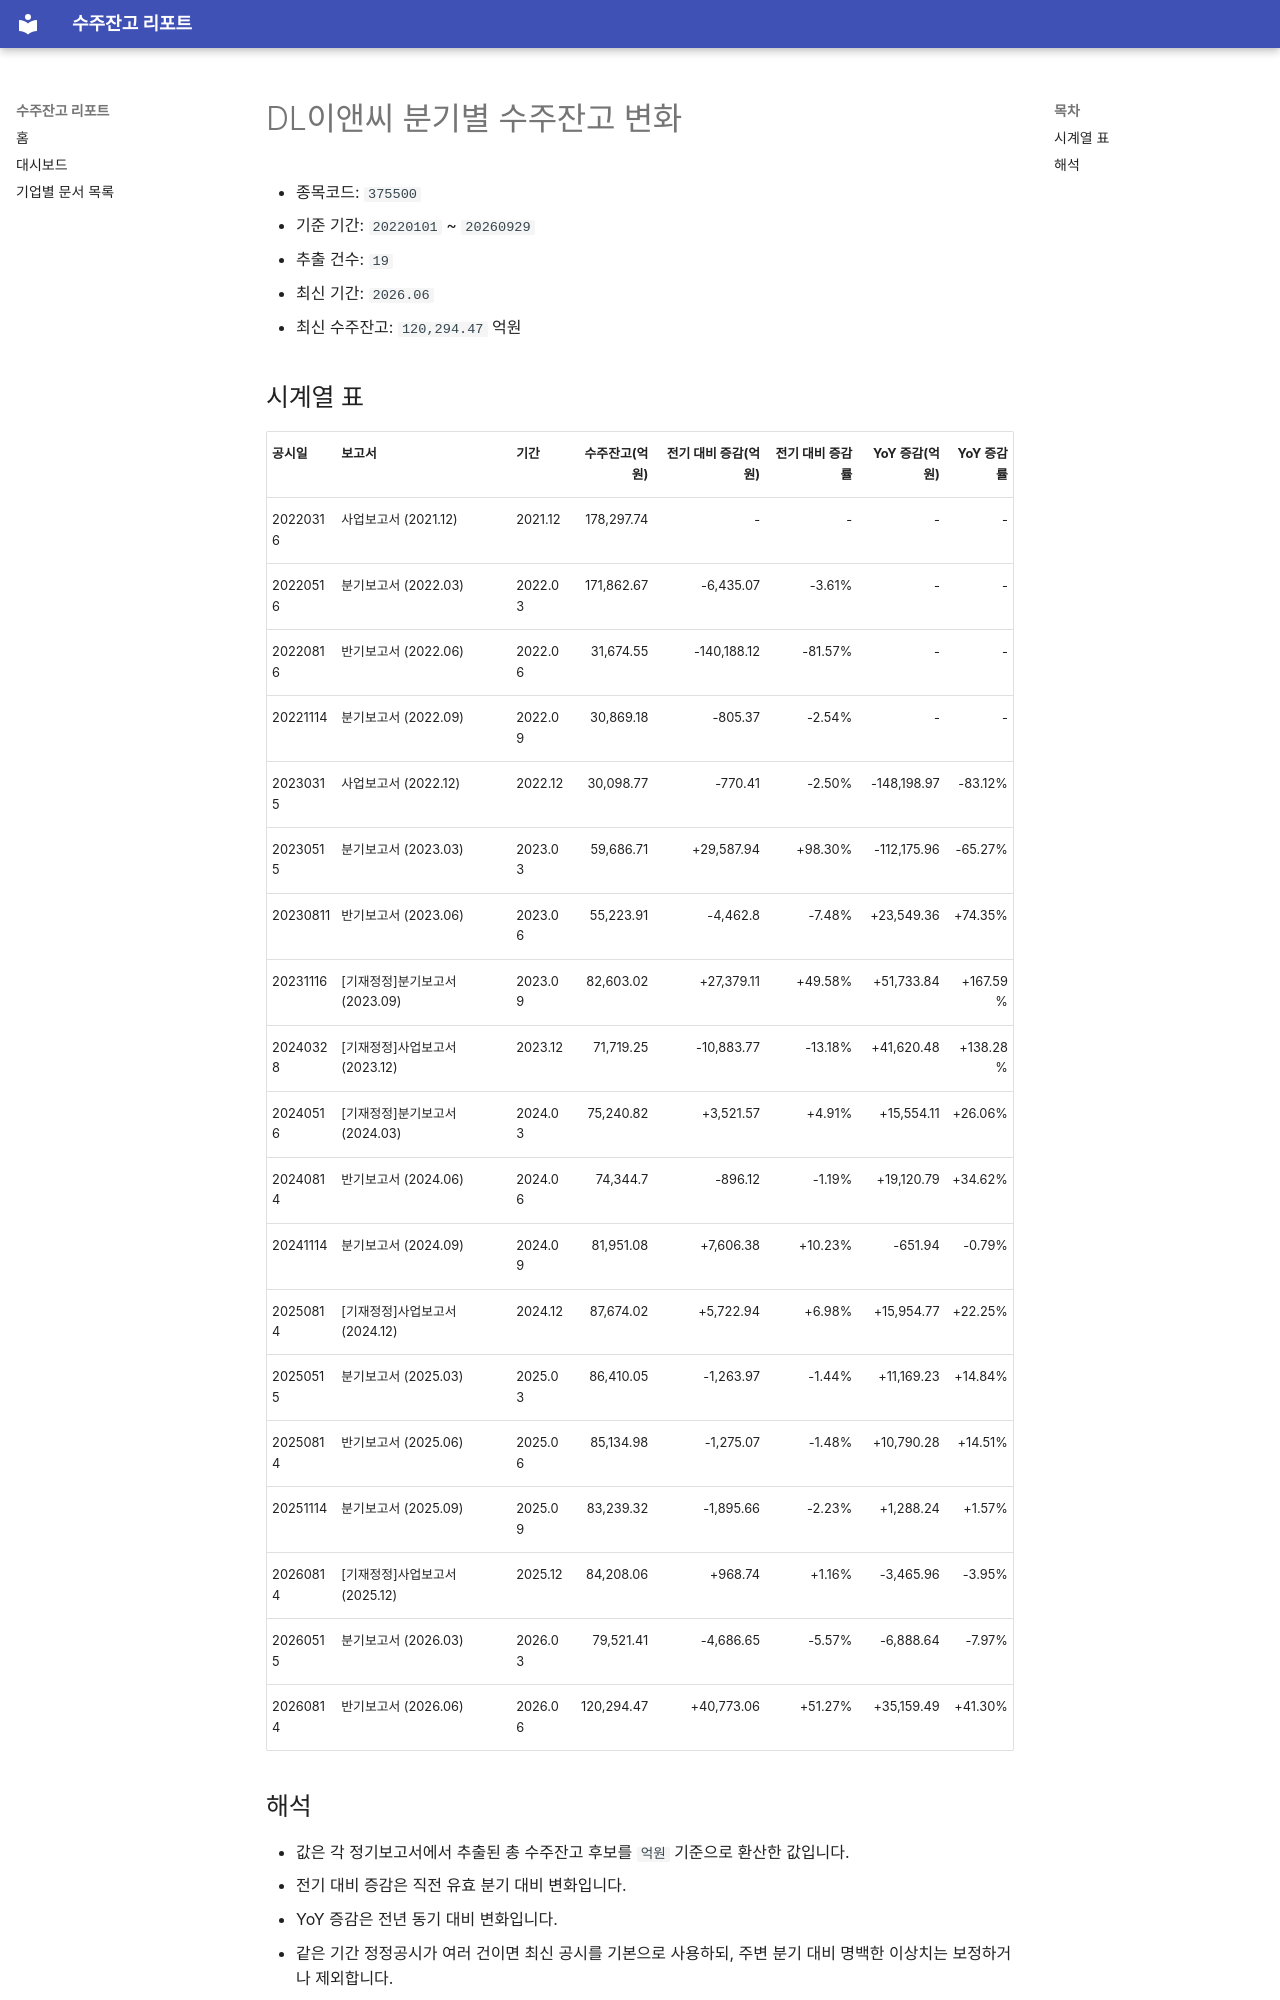

repository: agent-jaden/order-backlog-dashboard · page: companies/DL이앤씨_수주잔고(375500)/index.html · generator: mkdocs

# DL이앤씨 분기별 수주잔고 변화

- 종목코드: `375500`
- 기준 기간: `20220101` ~ `20260929`
- 추출 건수: `19`
- 최신 기간: `2026.06`
- 최신 수주잔고: `120,294.47` 억원

## 시계열 표

| 공시일 | 보고서 | 기간 | 수주잔고(억원) | 전기 대비 증감(억원) | 전기 대비 증감률 | YoY 증감(억원) | YoY 증감률 |
| --- | --- | --- | ---: | ---: | ---: | ---: | ---: |
| 20220316 | 사업보고서 (2021.12) | 2021.12 | 178,297.74 | - | - | - | - |
| 20220516 | 분기보고서 (2022.03) | 2022.03 | 171,862.67 | -6,435.07 | -3.61% | - | - |
| 20220816 | 반기보고서 (2022.06) | 2022.06 | 31,674.55 | -140,188.12 | -81.57% | - | - |
| 20221114 | 분기보고서 (2022.09) | 2022.09 | 30,869.18 | -805.37 | -2.54% | - | - |
| 20230315 | 사업보고서 (2022.12) | 2022.12 | 30,098.77 | -770.41 | -2.50% | -148,198.97 | -83.12% |
| 20230515 | 분기보고서 (2023.03) | 2023.03 | 59,686.71 | +29,587.94 | +98.30% | -112,175.96 | -65.27% |
| 20230811 | 반기보고서 (2023.06) | 2023.06 | 55,223.91 | -4,462.8 | -7.48% | +23,549.36 | +74.35% |
| 20231116 | [기재정정]분기보고서 (2023.09) | 2023.09 | 82,603.02 | +27,379.11 | +49.58% | +51,733.84 | +167.59% |
| 20240328 | [기재정정]사업보고서 (2023.12) | 2023.12 | 71,719.25 | -10,883.77 | -13.18% | +41,620.48 | +138.28% |
| 20240516 | [기재정정]분기보고서 (2024.03) | 2024.03 | 75,240.82 | +3,521.57 | +4.91% | +15,554.11 | +26.06% |
| 20240814 | 반기보고서 (2024.06) | 2024.06 | 74,344.7 | -896.12 | -1.19% | +19,120.79 | +34.62% |
| 20241114 | 분기보고서 (2024.09) | 2024.09 | 81,951.08 | +7,606.38 | +10.23% | -651.94 | -0.79% |
| 20250814 | [기재정정]사업보고서 (2024.12) | 2024.12 | 87,674.02 | +5,722.94 | +6.98% | +15,954.77 | +22.25% |
| 20250515 | 분기보고서 (2025.03) | 2025.03 | 86,410.05 | -1,263.97 | -1.44% | +11,169.23 | +14.84% |
| 20250814 | 반기보고서 (2025.06) | 2025.06 | 85,134.98 | -1,275.07 | -1.48% | +10,790.28 | +14.51% |
| 20251114 | 분기보고서 (2025.09) | 2025.09 | 83,239.32 | -1,895.66 | -2.23% | +1,288.24 | +1.57% |
| 20260814 | [기재정정]사업보고서 (2025.12) | 2025.12 | 84,208.06 | +968.74 | +1.16% | -3,465.96 | -3.95% |
| 20260515 | 분기보고서 (2026.03) | 2026.03 | 79,521.41 | -4,686.65 | -5.57% | -6,888.64 | -7.97% |
| 20260814 | 반기보고서 (2026.06) | 2026.06 | 120,294.47 | +40,773.06 | +51.27% | +35,159.49 | +41.30% |
